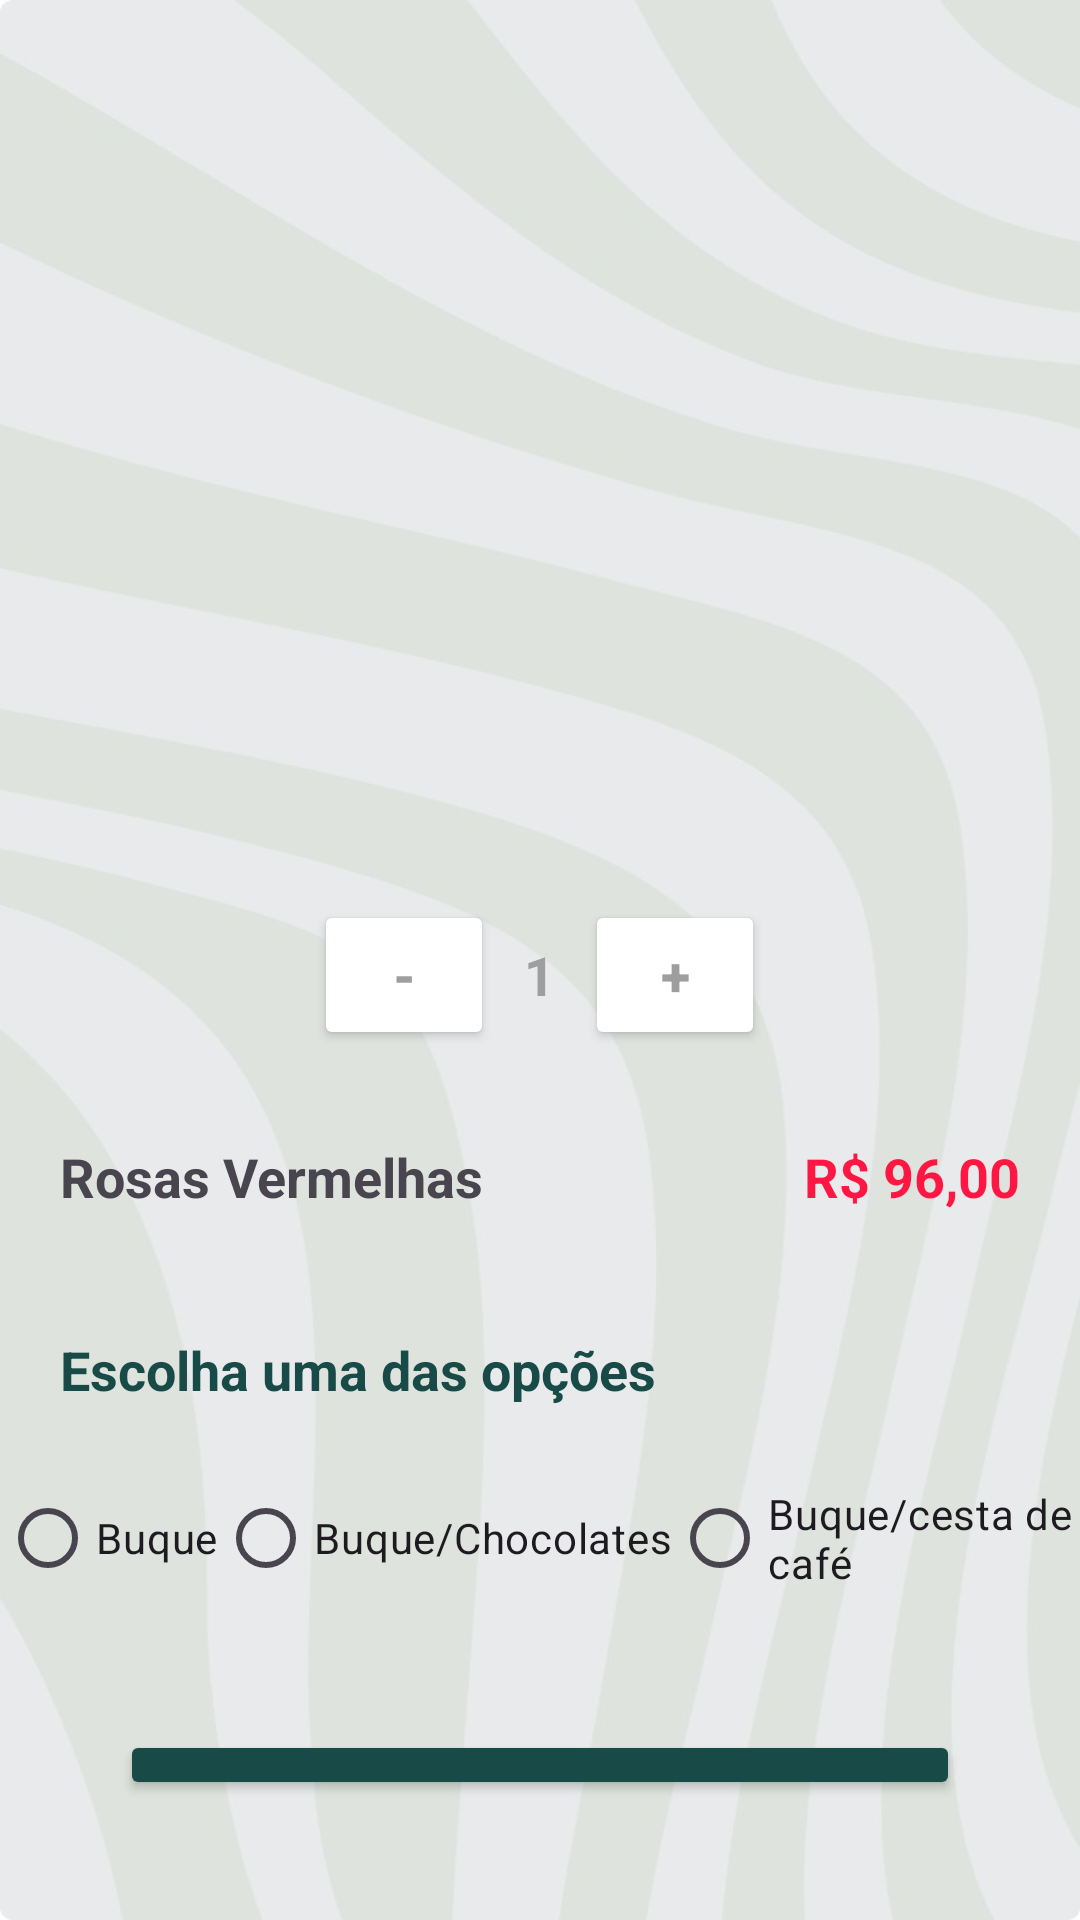

The Android layout XML behind this screen, and the referenced resources:
<!-- AndroidManifest.xml: application theme Theme.AppCompat.Light.DarkActionBar -->
<!-- res/layout/activity_product_details.xml -->
<?xml version="1.0" encoding="utf-8"?>
<LinearLayout xmlns:android="http://schemas.android.com/apk/res/android"
    xmlns:app="http://schemas.android.com/apk/res-auto"
    xmlns:tools="http://schemas.android.com/tools"
    android:id="@+id/main"
    android:layout_width="match_parent"
    android:layout_height="match_parent"
    android:orientation="vertical"
    android:background="@drawable/background"
    tools:context=".ProductDetails">
    
    <ImageView
        android:id="@+id/btBack"
        android:layout_width="wrap_content"
        android:layout_height="wrap_content"
        android:src="@drawable/ic_arrow"
        android:layout_margin="20dp"/>

    <ImageView
        android:id="@+id/imgProduct"
        android:layout_width="250dp"
        android:layout_height="250dp"
        android:scaleType="centerCrop"
        android:layout_gravity="center"/>
    
    <LinearLayout
        android:layout_width="match_parent"
        android:layout_height="wrap_content"
        android:orientation="horizontal"
        android:gravity="center">
        
        <Button
            android:id="@+id/btToDecrease"
            android:layout_width="60dp"
            android:layout_height="50dp"
            android:text="-"
            android:textSize="18sp"
            android:textColor="@color/dark_gray"
            android:textStyle="bold"
            app:cornerRadius="30dp"
            android:backgroundTint="@color/white"
            android:layout_margin="10dp"/>

        <TextView
            android:id="@+id/txtAmount"
            android:layout_width="wrap_content"
            android:layout_height="wrap_content"
            android:text="1"
            android:textColor="@color/dark_gray"
            android:textSize="18sp"
            android:textStyle="bold"/>

        <Button
            android:id="@+id/btToIncrease"
            android:layout_width="60dp"
            android:layout_height="50dp"
            android:text="+"
            android:textSize="18sp"
            android:textColor="@color/dark_gray"
            android:textStyle="bold"
            app:cornerRadius="30dp"
            android:backgroundTint="@color/white"
            android:layout_margin="10dp"/>

    </LinearLayout>
    
    <LinearLayout
        android:layout_width="match_parent"
        android:layout_height="wrap_content"
        android:orientation="horizontal">

        <TextView
            android:id="@+id/txtProductName"
            android:layout_width="wrap_content"
            android:layout_height="wrap_content"
            android:text="Rosas Vermelhas"
            android:textSize="18sp"
            android:textStyle="bold"
            android:gravity="start"
            android:layout_margin="20dp"/>

        <TextView
            android:id="@+id/txtProductPrice"
            android:layout_width="match_parent"
            android:layout_height="wrap_content"
            android:text="R$ 96,00"
            android:textColor="@color/red"
            android:textSize="18sp"
            android:textStyle="bold"
            android:gravity="end"
            android:layout_margin="20dp"/>

    </LinearLayout>

    <TextView
        android:layout_width="match_parent"
        android:layout_height="wrap_content"
        android:text="Escolha uma das opções"
        android:textSize="18sp"
        android:textStyle="bold"
        android:layout_margin="20dp"
        android:textColor="@color/green"/>

    <RadioGroup
        android:layout_width="match_parent"
        android:layout_height="wrap_content"
        android:orientation="horizontal"
        android:gravity="center">

        <RadioButton
            android:id="@+id/btBuque"
            android:layout_width="wrap_content"
            android:layout_height="wrap_content"
            android:text="Buque"
            />

        <RadioButton
            android:id="@+id/btChocolate"
            android:layout_width="wrap_content"
            android:layout_height="wrap_content"
            android:text="Buque/Chocolates"
            />

        <RadioButton
            android:id="@+id/btCesta"
            android:layout_width="wrap_content"
            android:layout_height="wrap_content"
            android:text="Buque/cesta de café"
            />
        
    </RadioGroup>
    
    <Button
        android:id="@+id/btConfirm"
        android:layout_width="match_parent"
        android:layout_height="wrap_content"
        android:text="Confirmar"
        android:textSize="18sp"
        android:textColor="@color/white"
        android:textStyle="bold"
        android:backgroundTint="@color/green"
        android:padding="10dp"
        app:cornerRadius="10dp"
        android:layout_margin="40dp"
        />

</LinearLayout>
<!-- resources referenced by this layout -->
<resources>
  <color name="dark_gray">#9E9E9E</color>
  <color name="green">#184b48</color>
  <color name="red">#FF1744</color>
  <color name="white">#FFFFFFFF</color>
  <!-- drawable background: jpeg bitmap (drawable, 29272 bytes) -->
  <style name="Theme.AppCompat.Light.DarkActionBar" parent="Base.Theme.AppCompat.Light.DarkActionBar">
          
          <item name="colorSecondaryVariant">@color/green</item>
          <item name="colorSecondary">@color/green</item>
      </style>
  <style name="Base.Theme.AppCompat.Light.DarkActionBar" parent="Theme.Material3.DayNight.NoActionBar">
          
          <item name="colorSecondaryVariant">@color/green</item>
          <item name="colorSecondary">@color/green</item>
      </style>
</resources>
